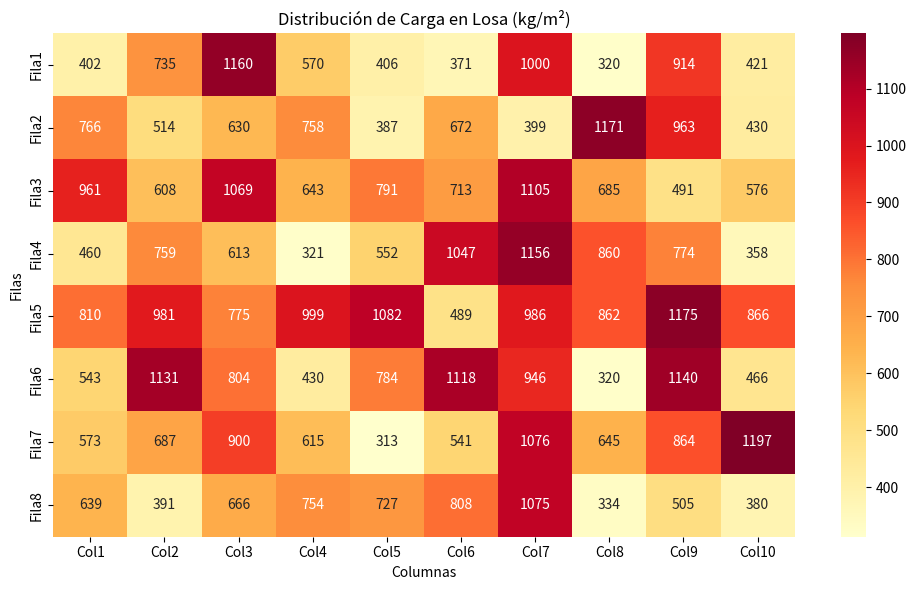

Here is the Python script that generated this plot:
import seaborn as sns
import matplotlib.pyplot as plt
import numpy as np
import pandas as pd

# Crear una matriz simulada de cargas (por ejemplo, en kg/m²)
np.random.seed(42)
carga = np.random.randint(300, 1200, size=(8, 10))

# Convertimos en DataFrame para mejor visualización
df = pd.DataFrame(carga, columns=[f'Col{i+1}' for i in range(10)], index=[f'Fila{i+1}' for i in range(8)])

# Crear el heatmap
plt.figure(figsize=(10, 6))
sns.heatmap(df, annot=True, fmt="d", cmap="YlOrRd")
plt.title("Distribución de Carga en Losa (kg/m²)")
plt.xlabel("Columnas")
plt.ylabel("Filas")
plt.tight_layout()
plt.show()
